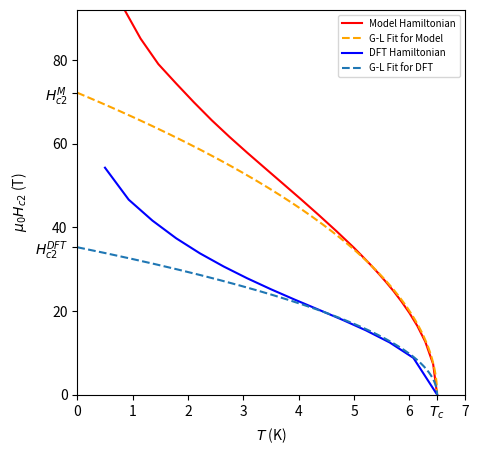

Source code (Python):
# -*- coding: utf-8 -*-
"""
Created on Tue Nov 26 15:58:58 2024

[redacted]
"""

import numpy as np
import matplotlib.pyplot as plt
from scipy.optimize import curve_fit


def par_gl_model(T, a):
    Tc = 6.5
    return a * np.sqrt(1 - T/Tc)


def find_fit(r, fit_range=2):
    r_red = r[:len(r)//fit_range, :len(r)//fit_range]
    print(r_red)

    params = curve_fit(par_gl_model, r_red[:, 0], r_red[:, 1])
    print(params)

    return params


r75 = np.array([
    #[7.0, 0.0],
    #[6.857142857142857, 0.0],
    #[6.714285714285714, 0.0],
    #[6.571428571428571, 0.0],
    [6.5, 0.0],
    [6.428571428571429, 7.28638916015625],
    [6.285714285714286, 12.672521972656252],
    [6.142857142857143, 16.42305603027344],
    [6.0, 19.52593688964844],
    [5.857142857142858, 22.248275756835938],
    [5.714285714285714, 24.73277587890625],
    [5.571428571428571, 27.00505065917969],
    [5.428571428571429, 29.156576538085936],
    [5.285714285714286, 31.20930786132812],
    [5.142857142857143, 33.15592651367187],
    [5.0, 35.0805908203125],
    [4.678571428571429, 39.11470184326172],
    [4.357142857142857, 42.98781433105469],
    [4.035714285714286, 46.752984619140626],
    [3.7142857142857144, 50.437655639648426],
    [3.392857142857143, 54.113179016113286],
    [3.071428571428571, 57.803338623046876],
    [2.75, 61.5996109008789],
    [2.4285714285714284, 65.5806655883789],
    [2.1071428571428568, 69.86450729370115],
    [1.7857142857142856, 74.3642333984375],
    [1.464285714285714, 78.99660034179686],
    [1.1428571428571423, 85.09624938964843],
    [0.8214285714285712, 92.7217254638672],
    [0.5, 96.04597930908204]])

r76 = np.array([[7.0, 0.0],
                [6.857142857142857, 0.0],
                [6.714285714285714, 0.0],
                [6.571428571428571, 0.0],
                [6.428571428571429, 0.0],
                [6.285714285714286, 5.83740234375],
                [6.142857142857143, 11.57114562988281],
                [6.0, 15.299725341796876],
                [5.857142857142858, 18.34406127929688],
                [5.714285714285714, 21.00419616699219],
                [5.571428571428571, 23.41185607910156],
                [5.428571428571429, 25.629244995117187],
                [5.285714285714286, 27.71124877929688],
                [5.142857142857143, 29.70909423828125],
                [5.0, 31.58619079589844],
                [5.0, 31.58619079589844],
                [4.678571428571429, 35.59468841552734],
                [4.357142857142857, 39.347052001953124],
                [4.035714285714286, 42.874383544921876],
                [3.7142857142857144, 46.25260848999024],
                [3.392857142857143, 49.47989730834961],
                [3.071428571428571, 52.59101104736328],
                [2.75, 55.628028869628906],
                [2.4285714285714284, 58.68883056640624],
                [2.1071428571428568, 61.90148315429687],
                [1.7857142857142856, 65.6986701965332],
                [1.464285714285714, 70.78658981323242],
                [1.1428571428571423, 77.78362274169922],
                [0.8214285714285712, 84.32967681884764],
                [0.5, 95.06580924987793]])

r74 = np.array([[7.0, 0.0],
                [6.857142857142857, 0.0],
                [6.714285714285714, 0.0],
                [6.571428571428571, 5.0616821289062495],
                [6.428571428571429, 11.99925537109375],
                [6.285714285714286, 16.273034667968748],
                [6.142857142857143, 19.7418212890625],
                [6.0, 22.691021728515622],
                [5.857142857142858, 25.37677001953125],
                [5.714285714285714, 27.828338623046882],
                [5.571428571428571, 30.151840209960938],
                [5.428571428571429, 32.35459289550781],
                [5.285714285714286, 34.454891967773435],
                [5.142857142857143, 36.50030517578125],
                [5.0, 38.45058288574219],
                [5.0, 38.45058288574219],
                [4.678571428571429, 42.69874877929688],
                [4.357142857142857, 46.76762084960938],
                [4.035714285714286, 50.71757354736328],
                [3.7142857142857144, 54.55409545898438],
                [3.392857142857143, 58.32841339111328],
                [3.071428571428571, 62.031379699707024],
                [2.75, 65.69226684570313],
                [2.4285714285714284, 69.3513244628906],
                [2.1071428571428568, 73.14027862548826],
                [1.7857142857142856, 77.4927276611328],
                [1.464285714285714, 83.7003189086914],
                [1.1428571428571423, 93.29619750976565],
                [0.8214285714285712, 104.24775695800783],
                [0.5, 109.26249542236329]])

r73 = np.array([[7.0, 0.0],
                [6.857142857142857, 0.0],
                [6.714285714285714, 4.900683593749999],
                [6.571428571428571, 12.29197998046875],
                [6.428571428571429, 16.719439697265628],
                [6.285714285714286, 20.0052734375],
                [6.142857142857143, 23.40087890625],
                [6.0, 26.013446044921878],
                [5.857142857142858, 28.53453674316406],
                [5.714285714285714, 30.887310791015622],
                [5.571428571428571, 33.11201782226562],
                [5.428571428571429, 34.992773437500006],
                [5.285714285714286, 37.272366333007824],
                [5.142857142857143, 39.25008697509765],
                [5.0, 41.17109222412109],
                [5.0, 41.17109222412109],
                [4.678571428571429, 45.360713195800784],
                [4.357142857142857, 49.42226715087891],
                [4.035714285714286, 53.42893524169922],
                [3.7142857142857144, 57.45755767822265],
                [3.392857142857143, 61.56850891113281],
                [3.071428571428571, 65.82948150634766],
                [2.75, 70.31731567382812],
                [2.4285714285714284, 75.05579528808593],
                [2.1071428571428568, 80.1601806640625],
                [1.7857142857142856, 85.88660583496095],
                [1.464285714285714, 94.6244354248047],
                [1.1428571428571423, 103.21773223876951],
                [0.8214285714285712, 108.55721206665038],
                [0.5, 117.49537506103516]])
"""
r77 = np.array([[7.0, 0.0],
                [6.857142857142857, 0.0],
                [6.714285714285714, 0.0],
                [6.571428571428571, 0.0],
                [6.428571428571429, 0.0],
                [6.285714285714286, 0.0],
                [6.142857142857143, 0.0],
                [6.0, 8.77928466796875],
                [5.857142857142858, 12.588363647460938],
                [5.714285714285714, 15.541223144531251],
                [5.571428571428571, 18.03670043945312],
                [5.428571428571429, 20.265066528320315],
                [5.285714285714286, 22.306820678710938],
                [5.142857142857143, 24.10341796875],
                [5.0, 26.02442321777344],
                [5.0, 26.02442321777344],
                [4.678571428571429, 29.81520690917969],
                [4.357142857142857, 33.36632232666016],
                [4.035714285714286, 36.763757324218744],
                [3.7142857142857144, 40.13923797607421],
                [3.392857142857143, 43.522036743164065],
                [3.071428571428571, 46.97344284057617],
                [2.75, 50.54193878173828],
                [2.4285714285714284, 54.21929168701171],
                [2.1071428571428568, 57.96067810058594],
                [1.7857142857142856, 61.76609802246092],
                [1.464285714285714, 66.39114685058593],
                [1.1428571428571423, 80.43643951416016],
                [0.8214285714285712, 84.80535430908202],
                [0.5, 87.63060417175294]])
"""
r77 = np.array([[7.0, 0.0],
                [6.857142857142857, 0.0],
                [6.714285714285714, 0.0],
                [6.571428571428571, 0.0],
                [6.428571428571429, 0.0],
                [6.285714285714286, 0.0],
                [6.142857142857143, 0.0],
                [6.0, 8.77928466796875],
                [5.857142857142858, 12.588363647460938],
                [5.714285714285714, 15.541223144531251],
                [5.571428571428571, 18.03670043945312],
                [5.428571428571429, 20.265066528320315],
                [5.285714285714286, 22.306820678710938],
                [5.142857142857143, 24.10341796875],
                [5.0, 26.02442321777344],
                [5.0, 26.02442321777344],
                [4.678571428571429, 29.81520690917969],
                [4.357142857142857, 33.36632232666016],
                [4.035714285714286, 36.763757324218744],
                [3.7142857142857144, 40.13923797607421],
                [3.392857142857143, 43.522036743164065],
                [3.071428571428571, 46.97344284057617],
                [2.75, 50.54193878173828],
                [2.4285714285714284, 54.21929168701171],
                [2.1071428571428568, 57.96067810058594],
                [1.7857142857142856, 61.76609802246092],
                [1.464285714285714, 66.39114685058593],
                [1.1428571428571423, 80.43643951416016],
                [0.8214285714285712, 84.80535430908202],
                [0.5, 87.63060417175294]])

r78 = np.array([[7.0, 0.0],
                [6.857142857142857, 0.0],
                [6.714285714285714, 0.0],
                [6.571428571428571, 0.0],
                [6.428571428571429, 0.0],
                [6.285714285714286, 0.0],
                [6.142857142857143, 0.0],
                [6.0, 0.0],
                [5.857142857142858, 7.71083984375],
                [5.714285714285714, 11.64432678222656],
                [5.571428571428571, 14.534982299804689],
                [5.428571428571429, 16.993869018554687],
                [5.285714285714286, 19.189303588867187],
                [5.142857142857143, 21.19080810546875],
                [5.0, 23.089859008789066],
                [5.0, 23.089859008789066],
                [4.678571428571429, 27.006880187988287],
                [4.357142857142857, 30.640324401855473],
                [4.035714285714286, 34.120088195800776],
                [3.7142857142857144, 37.519352722167966],
                [3.392857142857143, 40.90215148925782],
                [3.071428571428571, 44.297756958007824],
                [2.75, 47.737271118164074],
                [2.4285714285714284, 51.24447784423828],
                [2.1071428571428568, 54.872433471679685],
                [1.7857142857142856, 58.67419433593749],
                [1.464285714285714, 62.733003997802726],
                [1.1428571428571423, 66.91988067626951],
                [0.8214285714285712, 70.80214080810546],
                [0.5, 74.19317245483398]])

r65 = np.array([[8.0, 0.0],
                [7.987060546875002, 0.0],
                [7.785714285714286, 17.62396240234375],
                [7.571428571428571, 25.495721435546876],
                [7.357142857142858, 31.599230957031256],
                [7.142857142857143, 36.794226074218756],
                [6.928571428571429, 41.470941162109376],
                [6.714285714285714, 45.769616699218744],
                [6.5, 49.80915222167968],
                [6.285714285714286, 53.64442443847656],
                [6.071428571428571, 57.2937255859375],
                [5.857142857142858, 60.86376037597657],
                [5.642857142857142, 64.31184692382814],
                [5.428571428571429, 67.67456970214845],
                [5.214285714285714, 70.97936706542968],
                [5.0, 74.23538513183594],
                [4.678571428571429, 78.93037109374998],
                [4.357142857142857, 83.8786163330078],
                [4.035714285714286, 88.74147338867186],
                [3.7142857142857144, 93.78578033447266],
                [3.392857142857143, 99.09052124023438],
                [3.071428571428571, 104.7218719482422],
                [2.75, 110.5090560913086],
                [2.4285714285714284, 116.1254638671875],
                [2.1071428571428568, 121.54761352539063],
                [1.7857142857142856, 126.80432357788087],
                [1.5, 131.8572998046875],
                [1.464285714285714, 132.5840362548828],
                [1.3, 136.7401123046875],
                [1.1, 149.615478515625],
                [0.8999999999999999, 158.57086181640625],
                [0.7, 165.28167724609375],
                [0.5, 170.72601318359375]])

r85 = np.array([[8.0, 0.0],
                [7.8, 0.0],
                [7.6, 0.0],
                [7.4, 0.0],
                [7.2, 0.0],
                [7.0, 0.0],
                [6.8, 0.0],
                [6.6, 0.0],
                [6.4, 0.0],
                [6.2, 0.0],
                [6.0, 0.0],
                [5.8, 0.0],
                [5.6, 0.0],
                [5.4, 0.0],
                [5.199999999999999, 0.0],
                [5.0, 0.0],
                [4.678571428571429, 4.589219665527343],
                [4.357142857142857, 6.934436798095702],
                [4.035714285714286, 8.642474365234373],
                [3.7142857142857144, 10.08298797607422],
                [3.392857142857143, 11.37487716674805],
                [3.071428571428571, 12.598170471191407],
                [2.75, 13.7825927734375],
                [2.4285714285714284, 15.051616668701172],
                [2.1071428571428568, 16.382376861572272],
                [1.7857142857142856, 17.838896179199217],
                [1.464285714285714, 19.458521270751955],
                [1.1428571428571423, 21.205810928344725],
                [0.8214285714285712, 23.01369361877442],
                [0.5, 25.39549522399902], ])

r72 = np.array([[7.0, 0.0],
                [7.0, 0.0],
                [7.0, 0.0],
                [7.0, 0.0],
                [7.0, 0.0],
                [7.0, 0.0],
                [7.0, 0.0],
                [6.888888888888889, 0.0],
                [6.777777777777778, 10.191894531250002],
                [6.666666666666667, 14.4877685546875],
                [6.555555555555555, 17.8387451171875],
                [6.444444444444445, 20.683178710937497],
                [6.333333333333333, 23.220764160156254],
                [6.222222222222222, 25.534301757812507],
                [6.111111111111111, 27.6773681640625],
                [6.0, 29.688928222656248],
                [6.535714285714286, 18.37734069824219],
                [6.071428571428571, 28.401913452148435],
                [5.607142857142858, 36.125274658203125],
                [5.142857142857142, 42.870941162109375],
                [4.678571428571429, 49.19180145263671],
                [4.214285714285714, 55.35682830810546],
                [3.75, 61.60083923339843],
                [3.2857142857142856, 68.14157409667968],
                [2.821428571428571, 75.26721801757813],
                [2.3571428571428568, 83.25741729736328],
                [1.8928571428571423, 91.80477447509764],
                [1.4285714285714288, 101.27859344482422],
                [0.9642857142857144, 112.29473648071291],
                [0.5, 128.2110939025879]])


fermi_levels_toy = np.array([[-0.85, 4.923828125],
                             [-0.84, 5.064453125],
                             [-0.83, 5.21923828125],
                             [-0.82, 5.369824218749999],
                             [-0.81, 5.5166259765625005],
                             [-0.8, 5.6259765625],
                             [-0.79, 5.8251953125],
                             [-0.78, 5.97705078125],
                             [-0.77, 6.137939453125],
                             [-0.76, 6.3369140625],
                             [-0.75, 6.5],
                             [-0.74, 6.6009765625],
                             [-0.73, 6.7426391601562505],
                             [-0.72, 6.886572265625],
                             [-0.71, 7.02021484375],
                             [-0.7, 7.1708984375],
                             [-0.69, 7.42236328125],
                             [-0.68, 7.579833984375],
                             [-0.67, 7.7490234375],
                             [-0.66, 7.9560546875],
                             [-0.65, 7.987060546875002],
                             [-0.6, 8.8118896484375],
                             [-0.59, 8.980224609375],
                             [-0.56, 9.0245361328125],
                             [-0.55, 8.05859375],
                             [-0.54, 7.1805419921875]])

r_DFT = np.array([[6.5, 0.0],
                  [6.071428571428571, 8.79490966796875],
                  [5.642857142857143, 12.48079528808594],
                  [5.214285714285714, 15.370968627929688],
                  [4.785714285714286, 17.91968688964844],
                  [4.357142857142858, 20.32740249633789],
                  [3.928571428571429, 22.712252807617187],
                  [3.5, 25.1832290649414],
                  [3.0714285714285716, 27.802067565917966],
                  [2.6428571428571432, 30.642699432373046],
                  [2.2142857142857144, 33.78362884521484],
                  [1.7857142857142856, 37.37805328369141],
                  [1.3571428571428577, 41.60355987548829],
                  [0.9285714285714288, 46.60267562866211],
                  [0.5, 54.244257354736334]])

crit_3mev_1000_10000 = np.array([[0.0, 6.5],
                                 [4.1191906763829085, 6.29],
                                 [5.752961596953853, 6.08],
                                 [7.004882465535328, 5.87],
                                 [8.038183027680649, 5.66],
                                 [8.933586124973727, 5.45],
                                 [9.736284510332395, 5.24],
                                 [10.458990760915285, 5.029999999999999],
                                 [11.141458296112368, 4.82],
                                 [11.769575682937743, 4.609999999999999],
                                 [12.365083901350232, 4.4],
                                 [12.953421877831287, 4.1899999999999995],
                                 [13.508424620226469, 3.98],
                                 [14.05706960044147, 3.77],
                                 [14.608009112735171, 3.56],
                                 [15.155541650330196, 3.35],
                                 [15.72481223345521, 3.14],
                                 [16.295007118639838, 2.93],
                                 [16.884845869915296, 2.72],
                                 [17.51569941479852, 2.5100000000000002],
                                 [18.166446710573926, 2.3000000000000003],
                                 [18.86963481394187, 2.0900000000000003],
                                 [19.633552614123673, 1.8800000000000003],
                                 [20.46819518926661, 1.6699999999999995],
                                 [21.41739414918938, 1.4599999999999997],
                                 [22.544166479224714, 1.2499999999999998],
                                 [23.924240941212418, 1.0399999999999998],
                                 [25.555550730741075, 0.8299999999999998],
                                 [27.20555187201036, 0.6199999999999999],
                                 [28.576892488627614, 0.4099999999999999]])


fermi_levels_toy[:, 0] = fermi_levels_toy[:, 0] + 0.6
fermi_levels_toy[:, 0] = fermi_levels_toy[:, 0] + 0.15

crit_selected_1000_5000 = np.array([[0.0, 6.5], [11.37174469824445, 6.29], [16.250100230922534, 6.08], [19.9859555318214, 5.87], [23.275395774600604, 5.66], [26.181072285375002, 5.45], [28.919673844920524, 5.24], [31.439747844127837, 5.029999999999999], [33.881668229907156, 4.82], [36.22660664836119, 4.609999999999999], [38.515948445701945, 4.4], [40.743604452325435, 4.1899999999999995], [42.92326443890704, 3.98], [45.067311769810324, 3.77], [47.20943594241787, 3.56], [49.33921965805612, 3.35], [51.46849677747653, 3.14], [
                                   53.5878311541133, 2.93], [55.77682917515372, 2.72], [57.98492853853642, 2.5100000000000002], [60.251754495857355, 2.3000000000000003], [62.55411936964707, 2.0900000000000003], [64.89499190626333, 1.8800000000000003], [67.26104144416645, 1.6699999999999995], [69.65771969667891, 1.4599999999999997], [72.20027561938744, 1.2499999999999998], [75.12950264719204, 1.0399999999999998], [79.91791839509291, 0.8299999999999998], [83.92096716961888, 0.6199999999999999], [99.93546429987978, 0.4099999999999999]])


r = np.array([r72, r78])

fig, ax = plt.subplots(figsize=(5, 5), dpi=400)
x = np.linspace(0, 6.5, 1000)

params_dft = find_fit(r_DFT)
params_toy = find_fit(r75)

ax.plot(r75[:, 0], r75[:, 1], 'r-', label="Model Hamiltonian")
ax.plot(x, par_gl_model(x, params_toy[0][0]),
        'orange', ls='--', label="G-L Fit for Model")
ax.plot(r_DFT[:, 0], r_DFT[:, 1], 'b-', label="DFT Hamiltonian")
ax.plot(x, par_gl_model(x, params_dft[0][0]),
        'tab:blue', ls='--', label="G-L Fit for DFT")


ax.set_ylim(0, 92)
ax.set_xlim(0, 7)
ax.set_ylabel(r"$\mu_{0} H_{c2}$ (T)")
ax.set_xlabel(r"$T$ (K)")

ax.set_xticks([0, 1, 2, 3, 4, 5, 6, 6.5, 7])
ax.set_xticklabels([0, 1, 2, 3, 4, 5, 6, "$T_{c}$", 7])
ax.set_yticks([0, 20, params_dft[0][0], 40,
              60,  params_toy[0][0], 80])
ax.set_yticklabels([0, 20, "$H_{c2}^{DFT}$", 40,
                    60,  "$H_{c2}^{M}$", 80])


#ax.plot(crit_selected_1000_5000[:, 1], crit_selected_1000_5000[:, 0], 'r-')
#ax.plot(r_DFT[:, 0], r_DFT[:, 1], 'k-')
"""
ax.plot(r65[:, 0], r65[:, 1],
        label=r"$E_{F} = -$0.65 eV")
ax.plot(r72[:, 0], r72[:, 1],
        label=r"$E_{F} = -$0.72 eV")
ax.plot(r75[:, 0], r75[:, 1], 'r-',
        label=r"$E_{F} = -$0.75 eV")
ax.plot(r85[:, 0], r85[:, 1],
        label=r"$E_{F} = -$0.85 eV")
ax.plot(r78[:, 0], r78[:, 1],
        label=r"$E_{F} = -$0.78 eV")

ax.plot(r65[:, 0], r65[:, 1],
        label=r"$+ 100$ meV")
ax.plot(r72[:, 0], r72[:, 1],
        label=r"$+ 30$ meV")
ax.plot(r75[:, 0], r75[:, 1], 'r-',
        label="Undoped")
ax.plot(r78[:, 0], r78[:, 1],
        label=r"$- 30$ meV")
ax.plot(r85[:, 0], r85[:, 1],
        label=r"$- 100$ meV")
ax.set_ylabel(r"$\mu_{0} H_{c2}$ (T)")
ax.set_xlabel(r"$T$ (K)")
ax.set_xlim((0, 8.1))
ax.set_ylim((0, 180))

axs = [-0.72, -0.78]

for i in range(len(r)):
    ax.plot(r[i][:, 0], r[i][:, 1],
            label=r"$E_{F}$ = -0." + str(6*i+72) + " eV")

ax.set_ylabel(r"$\mu_{0} H_{c2}$ (T)")
ax.set_xlabel(r"$T$ (K)")
ax.set_xlim((0, 7))
ax.set_ylim((0, 85))
plt.legend(loc="upper right", fontsize=7)


legend = plt.legend(loc="upper right", fontsize=7)
renderer = fig.canvas.get_renderer()
max_shift = max([t.get_window_extent().width for t in legend.get_texts()])
for t in legend.get_texts():
    t.set_ha('right')  # ha is alias for horizontalalignment
    temp_shift = max_shift - t.get_window_extent().width
    t.set_position((temp_shift, 0))
"""


def linear(x, m, c):
    return m*x + c


"""
x = np.linspace(fermi_levels[:, 1].min(), fermi_levels[:, 1].max(), 1000)
params = curve_fit(linear, fermi_levels[:, 1], fermi_levels[:, 0])
print("m, c = {}, {}".format(params[0][0], params[0][1]))

fig, ax = plt.subplots(figsize=(6, 5), dpi=400)
"""

# ax.plot(fermi_levels[:, 1], fermi_levels[:, 0],
#       'cx', markersize=4, label="Values")
# ax.plot(x, linear(x, params[0][0], params[0][1]), 'm-',
#       label="Linear Fit")
# , ymin=-0.85, ymax=-0.75, color='k', linestyle='--')
# ax.axvline(x=6.5, ymin=0, ymax=0.5, color='k',
#          linestyle='--', label="Undoped Bottom of Band")
#ax.axhline(y=0, xmin=0, xmax=0.5, color='k', linestyle='--')
#ax.set_ylabel("Bottom of Band (normalised at 0) (eV)")
#ax.set_xlabel(r"$T_{c}$ (K)")
#ax.set_xlim((4.8, 8.2))
#ax.set_ylim(-0.87, -0.62)
#ax.set_ylim((-0.11, 0.11))
plt.legend(fontsize=7)
